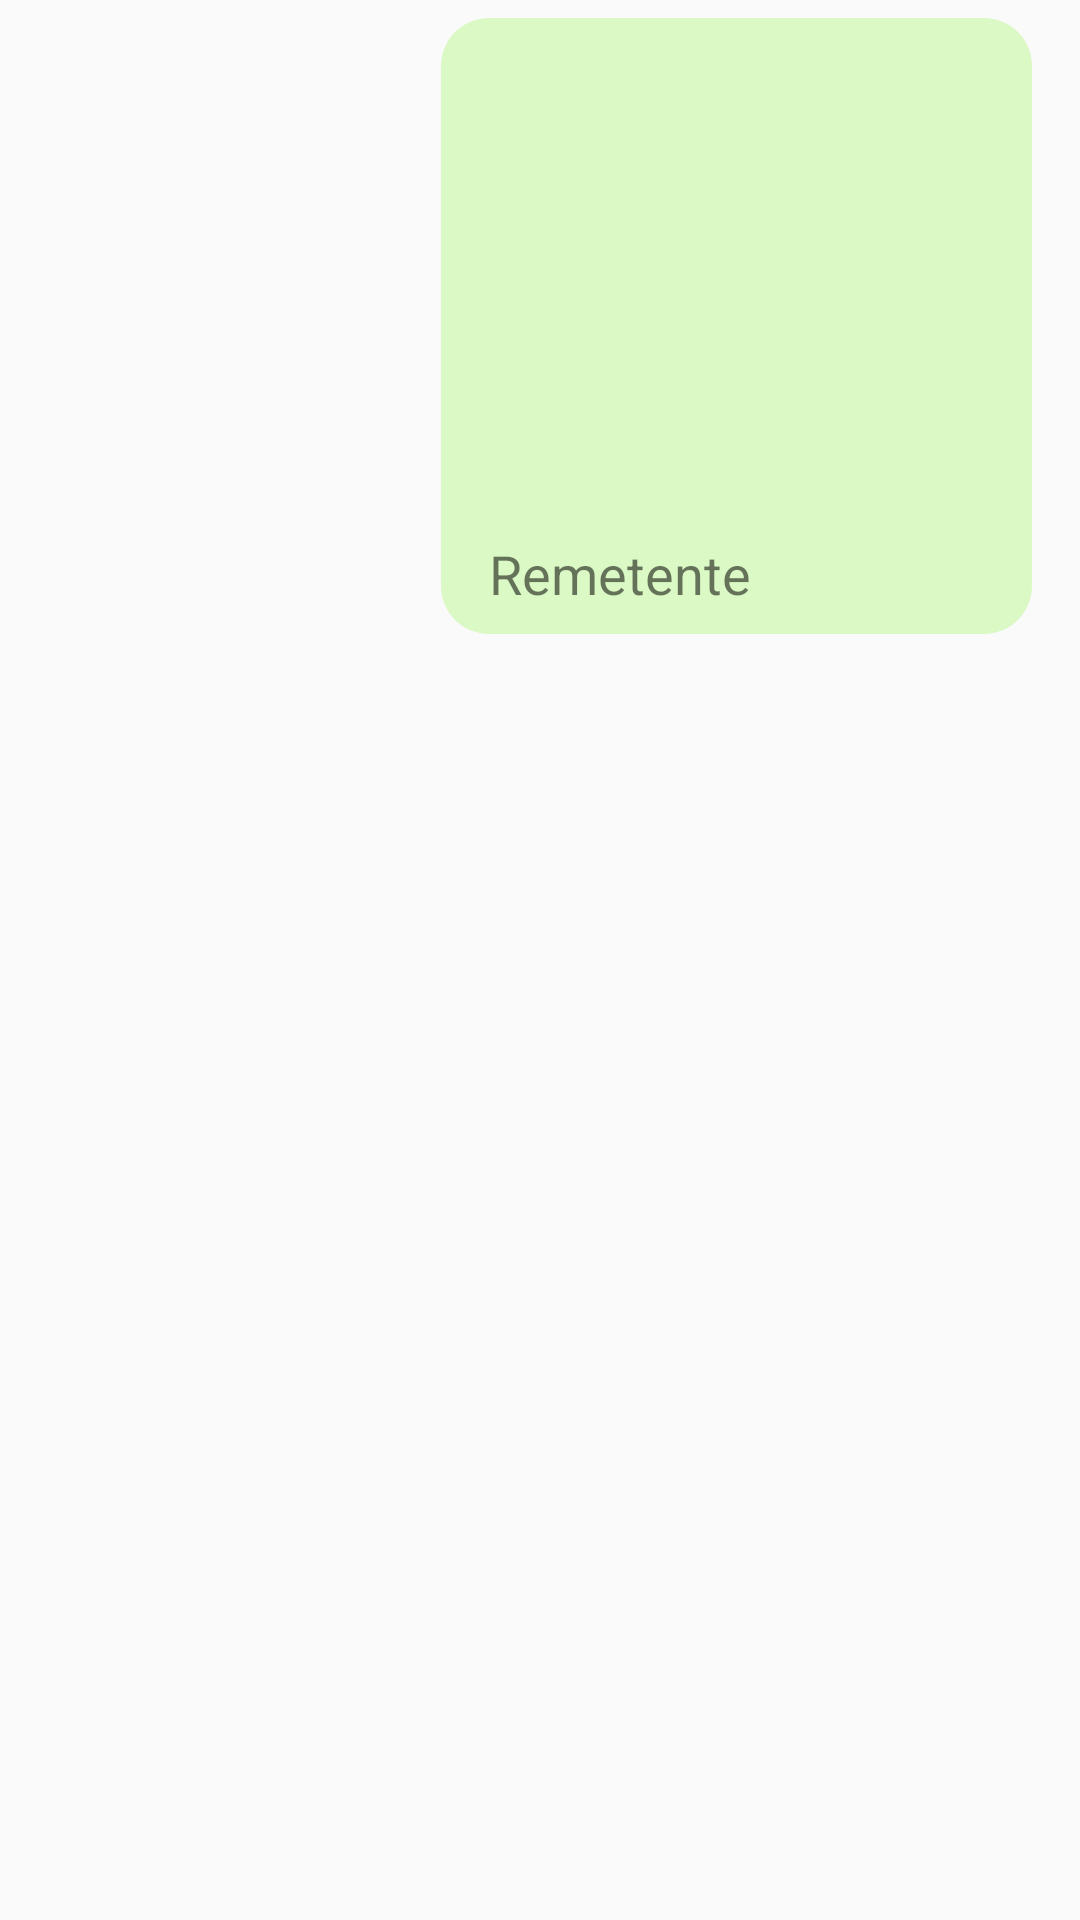

This screen was rendered from an Android layout file. Write that file and the resources it references.
<!-- AndroidManifest.xml: application theme Theme.Whatsapp -->
<!-- res/layout/adapter_msgs_remetente.xml -->
<?xml version="1.0" encoding="utf-8"?>
<RelativeLayout
    xmlns:android="http://schemas.android.com/apk/res/android"

    xmlns:app="http://schemas.android.com/apk/res-auto"
    xmlns:tools="http://schemas.android.com/tools"
    android:layout_width="match_parent"
    android:layout_height="wrap_content"
    >

    <LinearLayout
        android:layout_width="wrap_content"
        android:layout_height="wrap_content"
        android:layout_alignParentRight="true"
        android:layout_marginStart="6dp"
        android:layout_marginTop="6dp"
        android:layout_marginEnd="16dp"
        android:layout_marginBottom="6dp"
        android:background="@drawable/bg_balao_msg"
        android:backgroundTint="@color/green"
        android:orientation="vertical">

        <TextView
            android:id="@+id/textNomeMsg"
            android:layout_width="match_parent"
            android:layout_height="wrap_content"
            android:paddingStart="4dp"
            android:paddingBottom="3dp"
            android:text="Nome do Usuario"
            android:textColor="@color/black"
            android:textSize="16sp"
            android:textStyle="bold"
            android:visibility="gone" />

        <ImageView
            android:id="@+id/imageMsgFoto"
            android:layout_width="165dp"
            android:layout_height="165dp"
            android:scaleType="centerCrop"
            app:srcCompat="@drawable/padrao"
            tools:ignore="ImageContrastCheck" />

        <TextView
            android:id="@+id/textViewMsg"
            android:layout_width="match_parent"
            android:layout_height="wrap_content"
            android:text="@string/text_remetente"
            android:textSize="18sp"
            tools:ignore="TextContrastCheck" />

    </LinearLayout>
</RelativeLayout>
<!-- resources referenced by this layout -->
<resources>
  <color name="black">#FF000000</color>
  <color name="green">#dbf9c4</color>
  <!-- drawable bg_balao_msg (drawable) -->
  <?xml version="1.0" encoding="utf-8"?>
  <shape xmlns:android="http://schemas.android.com/apk/res/android">
  
      <solid android:color="@color/colorPrimary"/>
      <corners android:radius="16dp"/>
  
      <padding
          android:top="8dp"
          android:bottom="8dp"
          android:left="16dp"
          android:right="16dp"
          />
  
  
  
  
  
  
  
  </shape>
  <string name="text_remetente">Remetente</string>
  <style name="Theme.Whatsapp" parent="Theme.AppCompat.DayNight.NoActionBar">
          
          <item name="colorPrimary">@color/colorPrimary</item>
          <item name="colorPrimaryVariant">@color/colorPrimaryVariant</item>
          <item name="colorAccent">@color/colorAccent</item>
  
          <item name="colorControlActivated">@color/white</item>
          <item name="colorControlNormal">@color/white</item>
  
          <item name="colorOnPrimary">@color/white</item>
          
          <item name="colorSecondary">@color/teal_200</item>
          <item name="colorSecondaryVariant">@color/teal_700</item>
          <item name="colorOnSecondary">@color/black</item>
          
          <item name="android:statusBarColor" tools:targetApi="l">?attr/colorPrimaryVariant</item>
          <item name="android:screenOrientation">locked</item>
          
      </style>
  <color name="colorPrimary">#075e54</color>
  <color name="colorPrimaryVariant">#054d44</color>
  <color name="colorAccent">#25d366</color>
  <color name="white">#FFFFFFFF</color>
  <color name="teal_200">#FF03DAC5</color>
  <color name="teal_700">#FF018786</color>
</resources>
